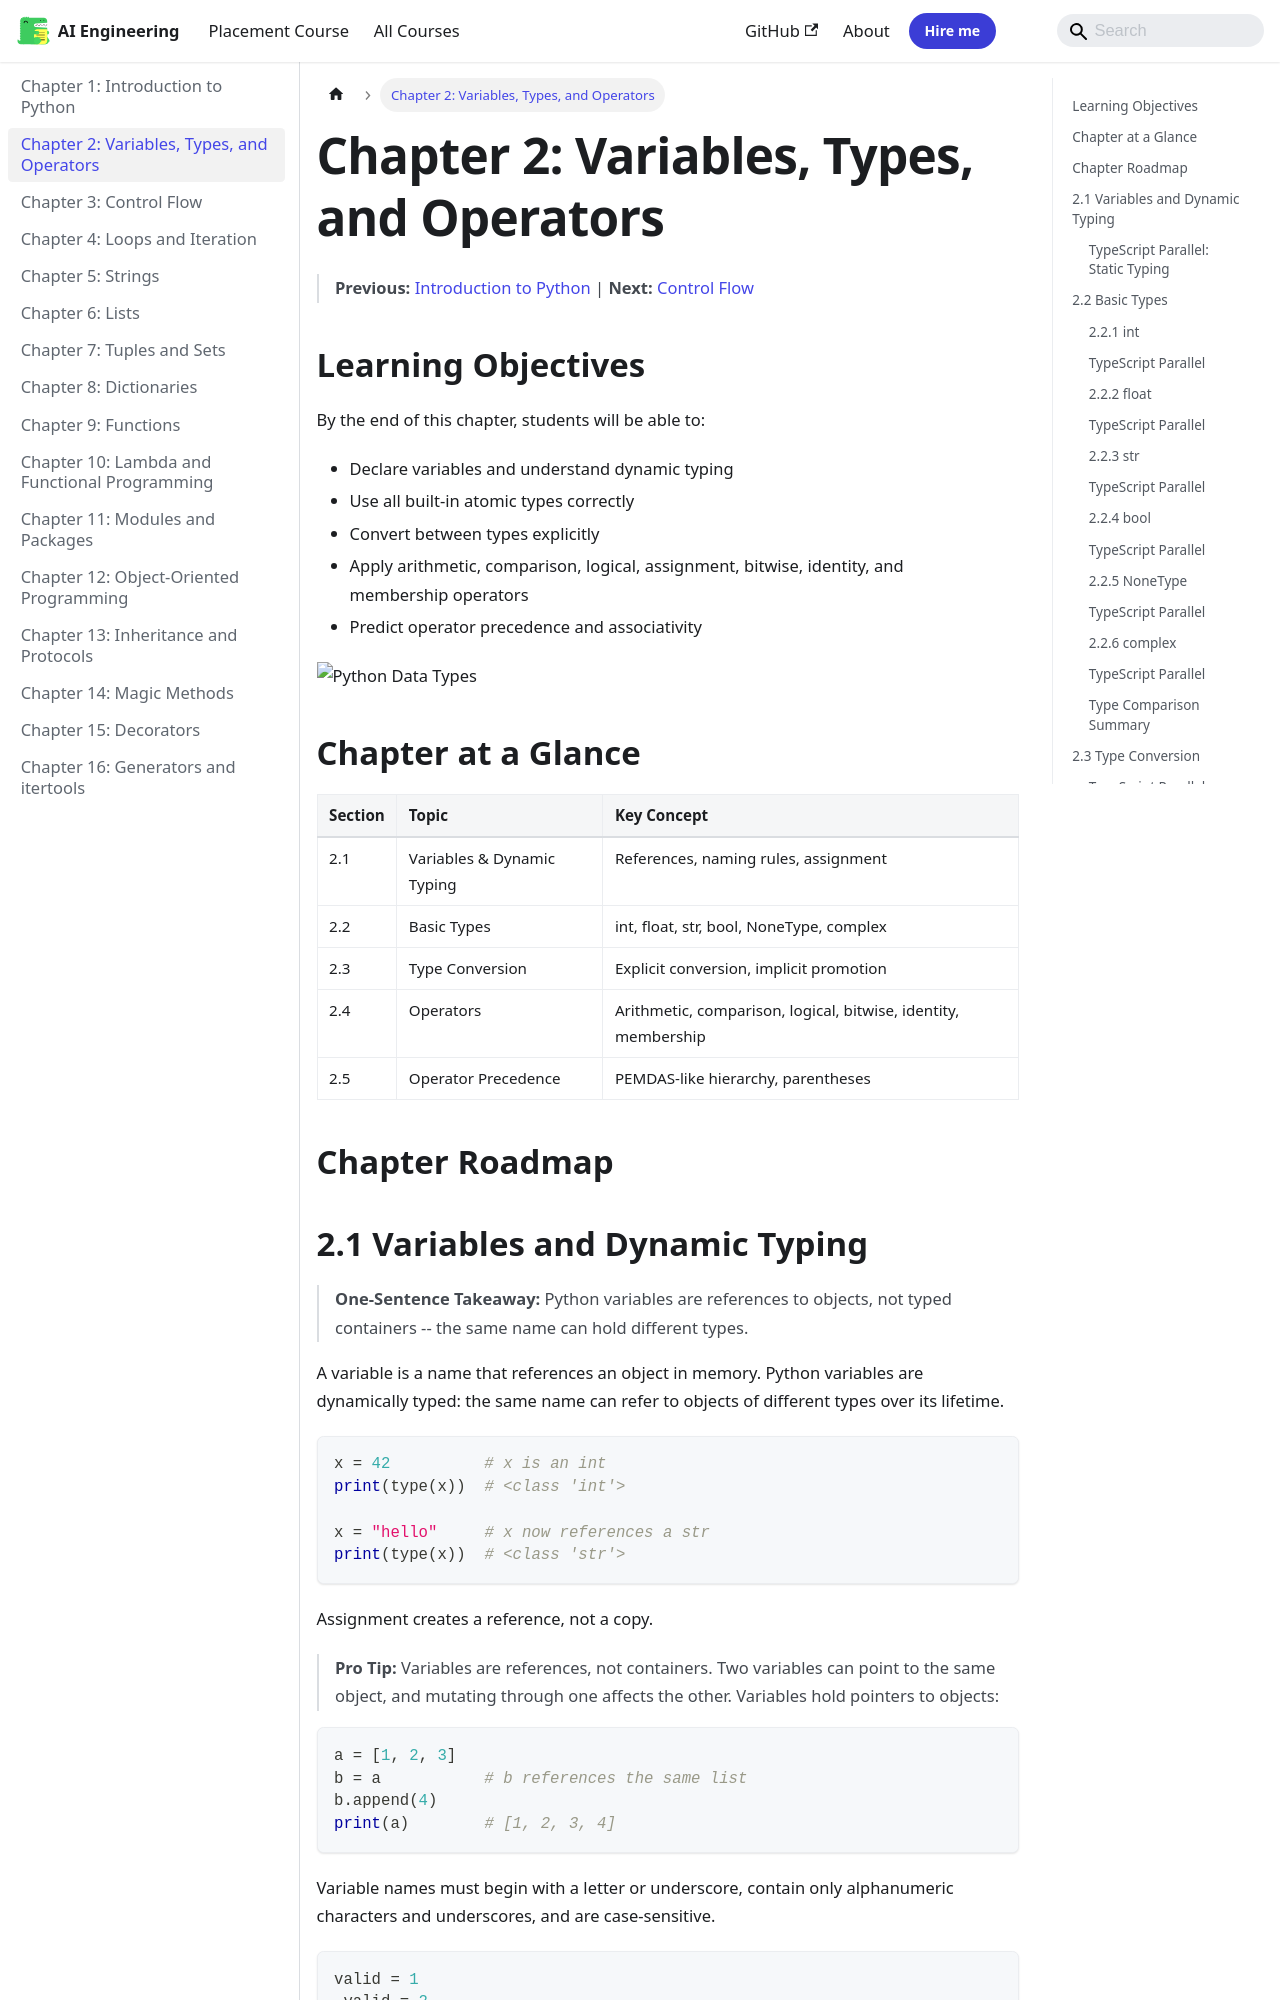

repository: Raushan666java/ai-engineering-journey · page: python-programming/02-variables/index.html · generator: mkdocs

---
description: "A variable is a name that references an object in memory. Python variables are dynamically typed: the same name can refer to objects of different types"
---

# Chapter 2: Variables, Types, and Operators


> **Previous:** [Introduction to Python](./01-introduction.md) | **Next:** [Control Flow](./03-control-flow.md)
## Learning Objectives

By the end of this chapter, students will be able to:
- Declare variables and understand dynamic typing
- Use all built-in atomic types correctly
- Convert between types explicitly
- Apply arithmetic, comparison, logical, assignment, bitwise, identity, and membership operators
- Predict operator precedence and associativity

![Python Data Types](https://raw.githubusercontent.com/Raushan666java/ai-engineering-journey/main/docs/assets/images/diagrams/python-programming/02-variables.png)



## Chapter at a Glance

| Section | Topic | Key Concept |
|---------|-------|-------------|
| 2.1 | Variables & Dynamic Typing | References, naming rules, assignment |
| 2.2 | Basic Types | int, float, str, bool, NoneType, complex |
| 2.3 | Type Conversion | Explicit conversion, implicit promotion |
| 2.4 | Operators | Arithmetic, comparison, logical, bitwise, identity, membership |
| 2.5 | Operator Precedence | PEMDAS-like hierarchy, parentheses |


## Chapter Roadmap

```mermaid
flowchart LR
    A[Variables] --> B[Dynamic Typing]
    B --> C[Basic Types]
    C --> D[Type Conversion]
    D --> E[Arithmetic]
    E --> F[Comparison]
    F --> G[Logical]
    G --> H[Bitwise/Identity/Membership]
    H --> I[Precedence]
```
